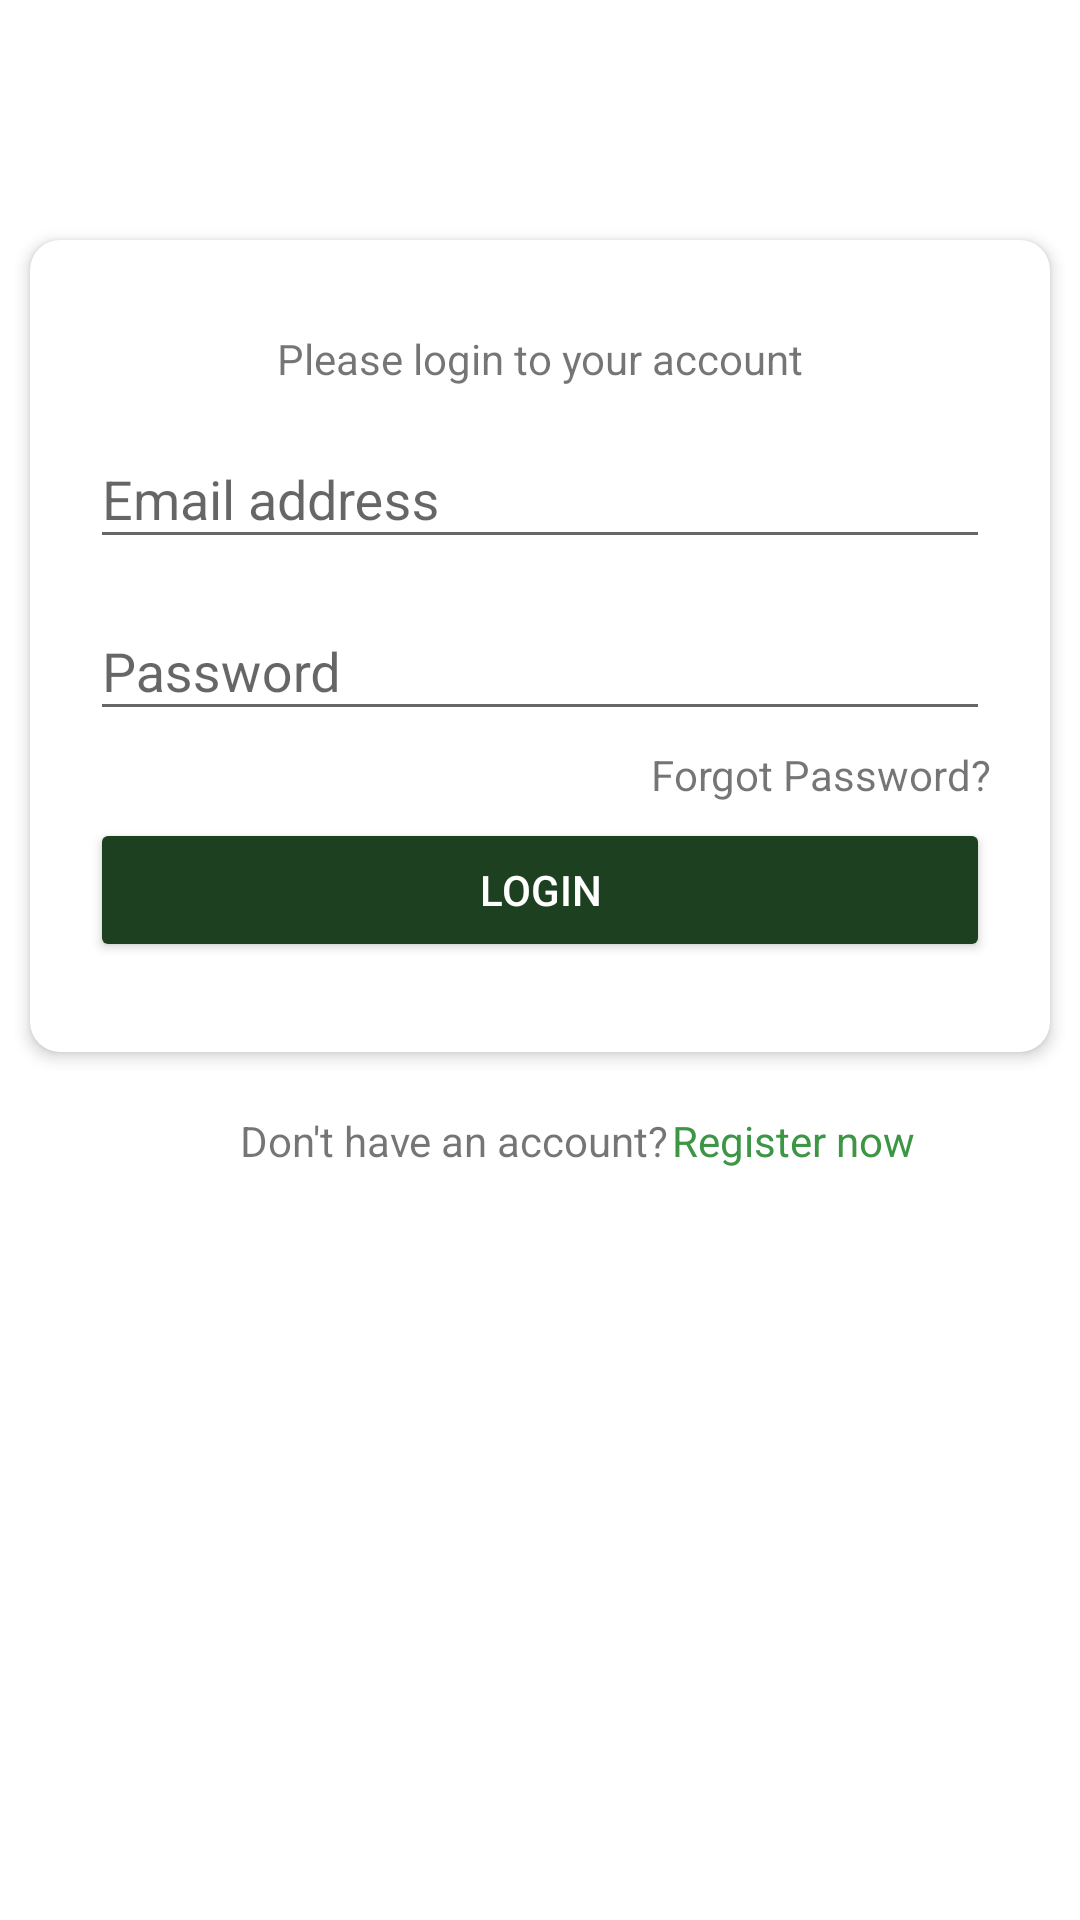

The Android layout XML behind this screen, and the referenced resources:
<!-- AndroidManifest.xml: activity theme RegisterTheme -->
<!-- res/layout/activity_login.xml -->
<?xml version="1.0" encoding="utf-8"?>
<androidx.constraintlayout.widget.ConstraintLayout xmlns:android="http://schemas.android.com/apk/res/android"
    xmlns:app="http://schemas.android.com/apk/res-auto"
    xmlns:tools="http://schemas.android.com/tools"
    android:layout_width="match_parent"
    android:layout_height="match_parent"
    android:background="@color/colorWhite"
    tools:context=".login.LoginActivity">

    <ImageView
        android:id="@+id/imageView"
        android:layout_width="wrap_content"
        android:layout_height="wrap_content"
        android:layout_marginTop="70dp"
        app:layout_constraintEnd_toEndOf="parent"
        app:layout_constraintStart_toStartOf="parent"
        app:layout_constraintTop_toTopOf="parent"
        app:srcCompat="@mipmap/ic_launcher" />

    <androidx.cardview.widget.CardView
        android:id="@+id/cardView"
        android:layout_width="match_parent"
        android:layout_height="wrap_content"
        android:layout_marginStart="10dp"
        android:layout_marginTop="10dp"
        android:layout_marginEnd="10dp"
        app:cardCornerRadius="10dp"
        app:cardElevation="3dp"
        app:contentPadding="20dp"
        app:layout_constraintEnd_toEndOf="parent"
        app:layout_constraintStart_toStartOf="parent"
        app:layout_constraintTop_toBottomOf="@+id/imageView">

        <LinearLayout
            android:layout_width="match_parent"
            android:layout_height="match_parent"
            android:orientation="vertical">

            <TextView
                android:id="@+id/textView2"
                android:layout_width="match_parent"
                android:layout_height="wrap_content"
                android:layout_marginTop="10dp"
                android:text="Please login to your account"
                android:textAlignment="center" />

            <com.google.android.material.textfield.TextInputLayout
                android:layout_width="match_parent"
                android:layout_height="match_parent"
                android:layout_marginTop="5dp">

                <com.google.android.material.textfield.TextInputEditText
                    android:id="@+id/editTextEmail"
                    android:layout_width="match_parent"
                    android:layout_height="wrap_content"
                    android:drawableStart="@drawable/ic_email"
                    android:hint="Email address"
                    android:inputType="textEmailAddress" />
            </com.google.android.material.textfield.TextInputLayout>

            <com.google.android.material.textfield.TextInputLayout
                android:layout_width="match_parent"
                android:layout_height="match_parent"
                android:layout_marginTop="5dp">

                <com.google.android.material.textfield.TextInputEditText
                    android:id="@+id/editTextPassword"
                    android:layout_width="match_parent"
                    android:layout_height="wrap_content"
                    android:drawableStart="@drawable/ic_lock"
                    android:hint="Password"
                    android:inputType="textPassword" />
            </com.google.android.material.textfield.TextInputLayout>

            <TextView
                android:id="@+id/textViewResetPassword"
                android:layout_width="match_parent"
                android:layout_height="wrap_content"
                android:layout_marginTop="5dp"
                android:text="Forgot Password?"
                android:textAlignment="textEnd" />

            <Button
                android:id="@+id/buttonLogin"
                android:layout_width="match_parent"
                android:layout_height="wrap_content"
                android:layout_marginTop="5dp"
                android:layout_marginBottom="10dp"
                android:backgroundTint="@color/colorPrimaryDark"
                android:text="LOGIN"
                android:textColor="@color/colorWhite" />

        </LinearLayout>
    </androidx.cardview.widget.CardView>

    <TextView
        android:id="@+id/textView4"
        android:layout_width="wrap_content"
        android:layout_height="wrap_content"
        android:layout_marginStart="80dp"
        android:layout_marginTop="20dp"
        android:text="Don't have an account?"
        app:layout_constraintStart_toStartOf="parent"
        app:layout_constraintTop_toBottomOf="@+id/cardView" />

    <TextView
        android:id="@+id/textViewRegister"
        android:layout_width="wrap_content"
        android:layout_height="wrap_content"
        android:layout_marginStart="1dp"
        android:layout_marginTop="20dp"
        android:text="Register now"
        android:textColor="@color/colorPrimary"
        app:layout_constraintStart_toEndOf="@+id/textView4"
        app:layout_constraintTop_toBottomOf="@+id/cardView" />

</androidx.constraintlayout.widget.ConstraintLayout>
<!-- resources referenced by this layout -->
<resources>
  <color name="colorPrimary">#3D9645</color>
  <color name="colorPrimaryDark">#1D4020</color>
  <color name="colorWhite">#FFFFFF</color>
  <!-- mipmap ic_launcher: png bitmap (mipmap-hdpi, 4427 bytes) -->
  <style name="RegisterTheme" parent="Theme.AppCompat.Light.NoActionBar">
          
          <item name="colorPrimary">@color/colorPrimary</item>
          <item name="colorPrimaryDark">@color/colorPrimaryDark</item>
          <item name="colorAccent">@color/colorAccent</item>
      </style>
  <color name="colorAccent">#03DAC5</color>
</resources>
